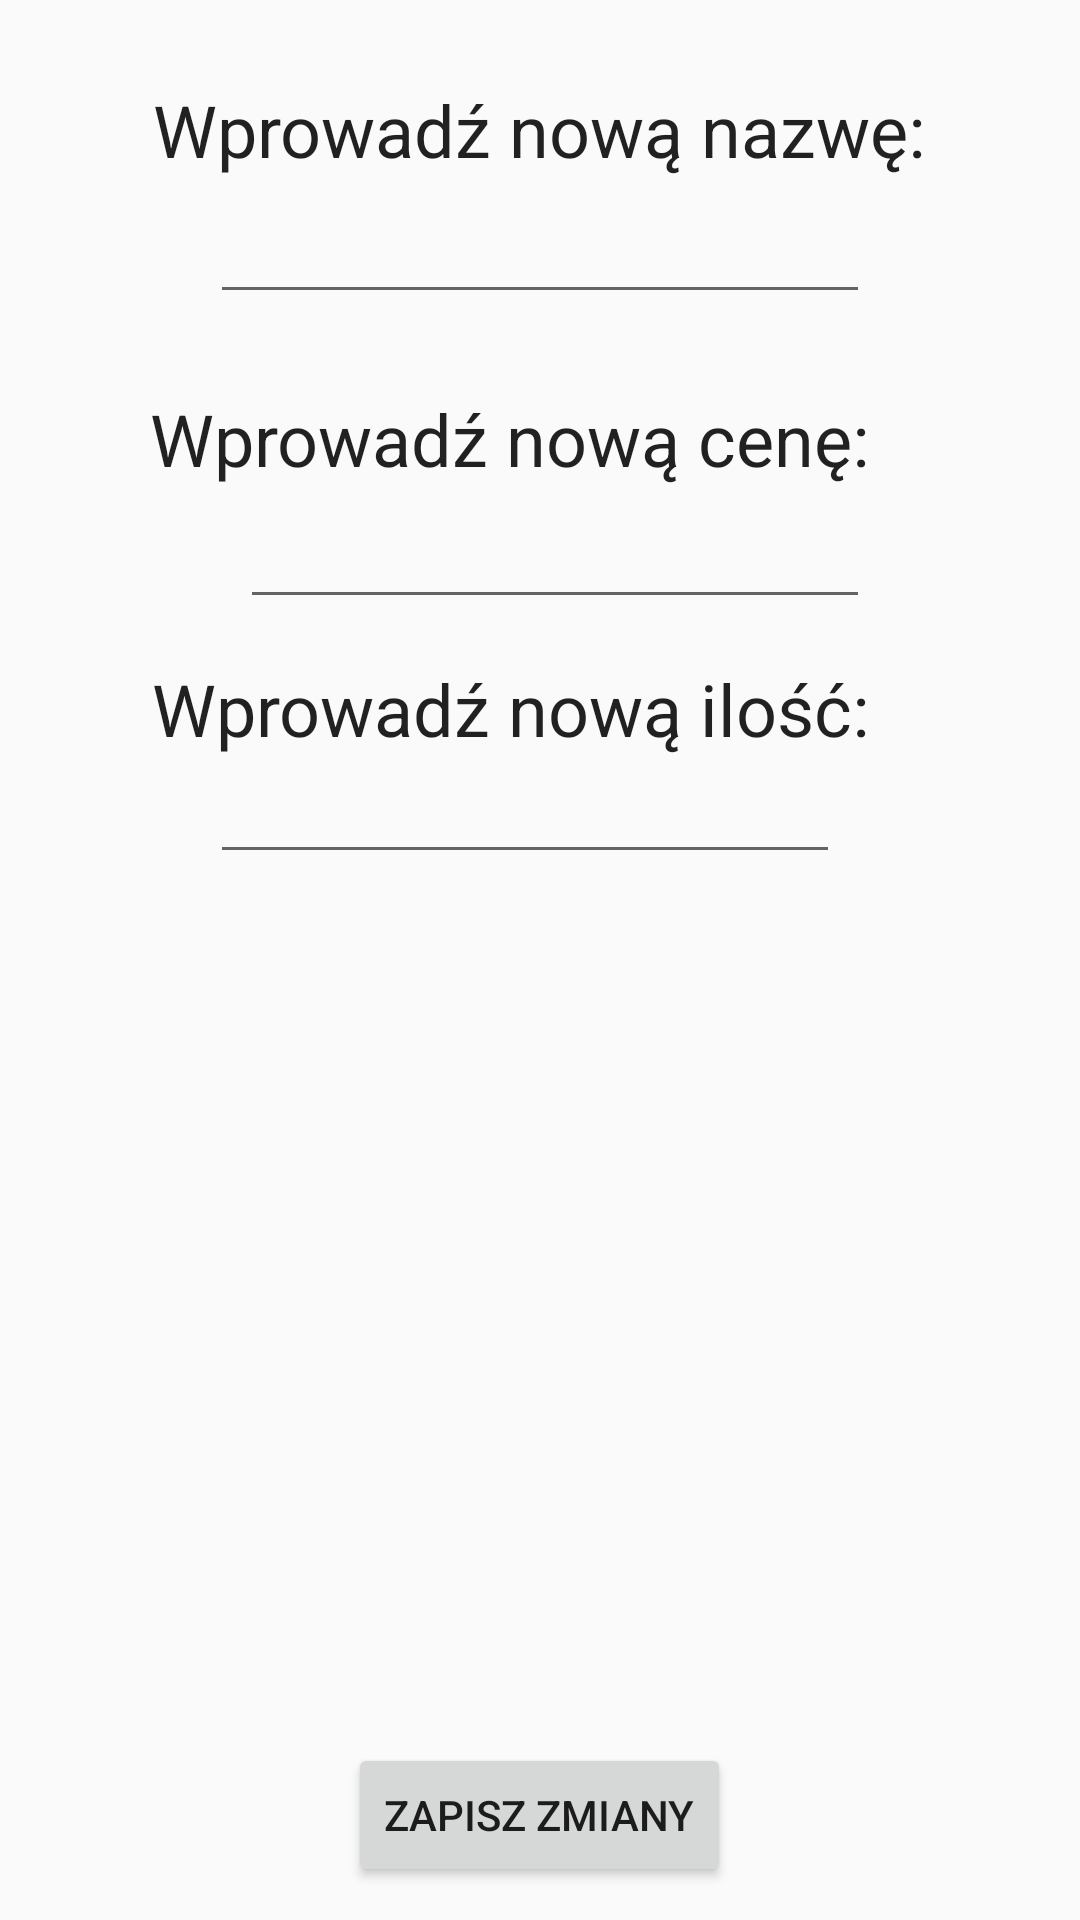

Here is an Android app screen rendered from its layout file. Give the layout XML and the strings, colors and styles it references.
<!-- AndroidManifest.xml: application theme applicationTheme -->
<!-- res/layout/acitivity_edit.xml -->
<?xml version="1.0" encoding="utf-8"?>
<RelativeLayout xmlns:android="http://schemas.android.com/apk/res/android"
    xmlns:tools="http://schemas.android.com/tools"
    android:layout_width="match_parent"
    android:layout_height="match_parent"
    android:paddingBottom="@dimen/activity_vertical_margin"
    android:paddingLeft="@dimen/activity_horizontal_margin"
    android:paddingRight="@dimen/activity_horizontal_margin"
    android:paddingTop="@dimen/activity_vertical_margin"
    android:id="@+id/mainLayout"
    tools:context="pl.pjatk.kn_miniprojekt1.EditActivity">

    <EditText
        android:id="@+id/name"
        android:layout_width="220dp"
        android:layout_height="wrap_content"
        android:layout_below="@+id/name_edit_tv"
        android:layout_centerHorizontal="true"
        android:layout_marginTop="4dp" />

    <Button
        android:id="@+id/save"
        android:layout_width="wrap_content"
        android:layout_height="wrap_content"
        android:layout_alignParentBottom="true"
        android:layout_centerHorizontal="true"
        android:layout_marginBottom="11dp"
        android:onClick="update"
        android:text="@string/save" />

    <TextView
        android:id="@+id/name_edit_tv"
        android:layout_width="wrap_content"
        android:layout_height="wrap_content"
        android:layout_alignParentTop="true"
        android:layout_centerHorizontal="true"
        android:layout_marginTop="27dp"
        android:text="@string/name_edit_tv"
        android:textAppearance="@style/TextAppearance.AppCompat.Headline" />

    <TextView
        android:id="@+id/price_edit_tv"
        android:layout_width="wrap_content"
        android:layout_height="wrap_content"
        android:layout_below="@+id/name_edit_tv"
        android:layout_alignEnd="@+id/name"
        android:layout_alignParentTop="true"
        android:layout_marginTop="130dp"
        android:text="@string/price_edit_tv"
        android:textAppearance="@style/TextAppearance.AppCompat.Headline" />

    <EditText
        android:id="@+id/price"
        android:layout_width="wrap_content"
        android:layout_height="wrap_content"
        android:layout_alignEnd="@+id/name"
        android:layout_alignParentTop="true"
        android:layout_marginTop="165dp"
        android:ems="10"
        android:inputType="number" />

    <TextView
        android:id="@+id/amount_edit_tv"
        android:layout_width="wrap_content"
        android:layout_height="wrap_content"
        android:layout_alignEnd="@+id/name"
        android:layout_alignParentTop="true"
        android:layout_marginTop="220dp"
        android:text="@string/amount_edit_tv"
        android:textAppearance="@style/TextAppearance.AppCompat.Headline" />

    <EditText
        android:id="@+id/amount"
        android:layout_width="wrap_content"
        android:layout_height="wrap_content"
        android:layout_alignStart="@+id/name"
        android:layout_alignParentTop="true"
        android:layout_marginTop="250dp"
        android:ems="10"
        android:inputType="number" />

</RelativeLayout>
<!-- resources referenced by this layout -->
<resources>
  <string name="amount_edit_tv">Wprowadź nową ilość:</string>
  <string name="name_edit_tv">Wprowadź nową nazwę:</string>
  <string name="price_edit_tv">Wprowadź nową cenę:</string>
  <string name="save">Zapisz zmiany</string>
  <style name="applicationTheme" parent="Theme.AppCompat.Light.DarkActionBar">
          <item name="colorPrimary">@color/colorPrimary</item>
          <item name="colorPrimaryDark">@color/colorPrimaryDark</item>
          <item name="colorAccent">@color/colorAccent</item>
      </style>
  <color name="colorPrimary">#413CC5</color>
  <color name="colorPrimaryDark">#85e085</color>
  <color name="colorAccent">#2fb62f</color>
</resources>
